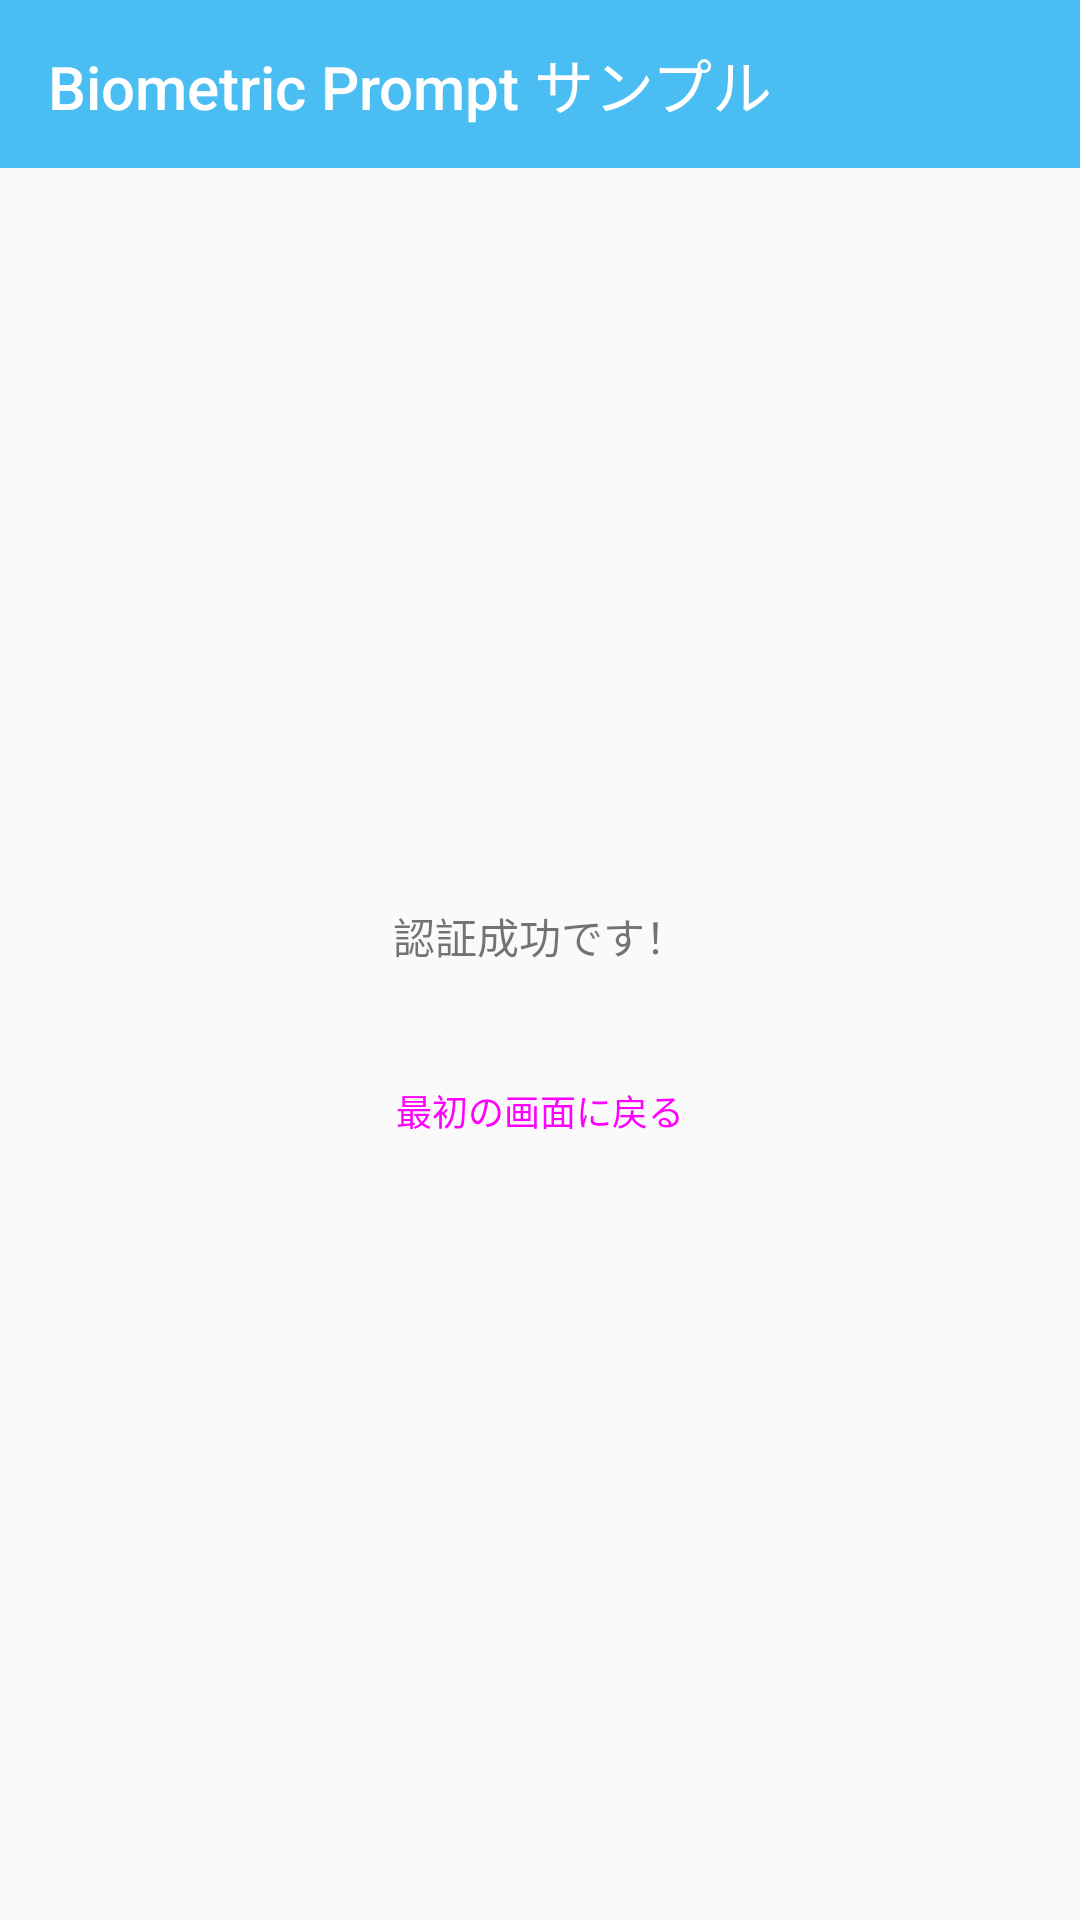

Reconstruct the res/layout file that produces this screen, plus the resources it refers to.
<!-- AndroidManifest.xml: activity theme AppTheme.NoActionBar -->
<!-- res/layout/activity_result.xml -->
<?xml version="1.0" encoding="utf-8"?>
<androidx.constraintlayout.widget.ConstraintLayout
    xmlns:android="http://schemas.android.com/apk/res/android"
    xmlns:app="http://schemas.android.com/apk/res-auto"
    xmlns:tools="http://schemas.android.com/tools"
    android:layout_width="match_parent"
    android:layout_height="match_parent"
    tools:context=".ResultActivity">

    <com.google.android.material.appbar.AppBarLayout
        android:id="@+id/appbarLayout"
        android:layout_width="0dp"
        android:layout_height="wrap_content"
        android:elevation="@dimen/toolbar_elevation"
        android:theme="@style/AppTheme.AppBarOverlay"
        app:layout_constraintEnd_toEndOf="parent"
        app:layout_constraintStart_toStartOf="parent"
        app:layout_constraintTop_toTopOf="parent">

        <androidx.appcompat.widget.Toolbar
            android:id="@+id/toolbar"
            android:layout_width="match_parent"
            android:layout_height="?attr/actionBarSize"
            app:title="@string/title" />

    </com.google.android.material.appbar.AppBarLayout>

    <TextView
        android:id="@+id/resultLabel"
        android:layout_width="wrap_content"
        android:layout_height="wrap_content"
        android:layout_marginLeft="24dp"
        android:layout_marginTop="8dp"
        android:layout_marginRight="24dp"
        android:text="@string/result_success_label"
        app:layout_constraintBottom_toTopOf="@+id/returnButton"
        app:layout_constraintHorizontal_bias="0.5"
        app:layout_constraintLeft_toLeftOf="parent"
        app:layout_constraintRight_toRightOf="parent"
        app:layout_constraintTop_toBottomOf="@+id/appbarLayout"
        app:layout_constraintVertical_chainStyle="packed" />

    <Button
        android:id="@+id/returnButton"
        style="@style/Widget.MaterialComponents.Button"
        android:layout_width="wrap_content"
        android:layout_height="wrap_content"
        android:layout_marginStart="8dp"
        android:layout_marginTop="24dp"
        android:layout_marginEnd="8dp"
        android:layout_marginBottom="8dp"
        android:text="@string/result_return_button_label"
        android:textSize="12sp"
        app:layout_constraintBottom_toBottomOf="parent"
        app:layout_constraintEnd_toEndOf="parent"
        app:layout_constraintHorizontal_bias="0.5"
        app:layout_constraintStart_toStartOf="parent"
        app:layout_constraintTop_toBottomOf="@+id/resultLabel"
        app:layout_constraintVertical_chainStyle="packed" />

</androidx.constraintlayout.widget.ConstraintLayout>
<!-- resources referenced by this layout -->
<resources>
  <string name="result_return_button_label">最初の画面に戻る</string>
  <string name="result_success_label">認証成功です！</string>
  <string name="title">Biometric Prompt サンプル</string>
  <style name="AppTheme.AppBarOverlay" parent="ThemeOverlay.MaterialComponents.Dark.ActionBar" />
  <style name="AppTheme.NoActionBar">
          <item name="windowActionBar">false</item>
          <item name="windowNoTitle">true</item>
      </style>
</resources>
